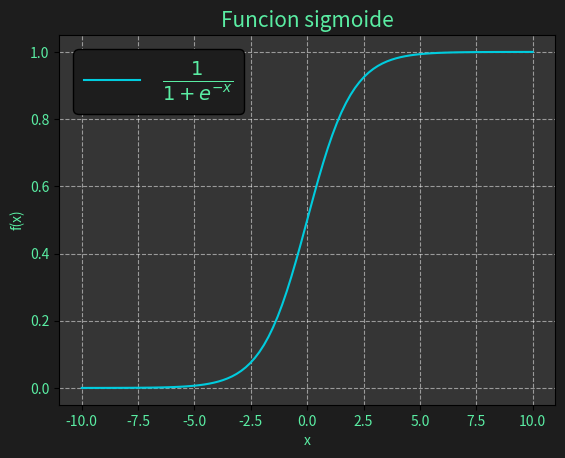

This chart was generated by the following Python code:
import matplotlib.pyplot as plt
import numpy as np
import os

os.system("clear")

x = np.linspace(-10, 10, 100)
y = 1 / (1 + np.exp(-x))

#----------------Configuración_para_usar_LaTeX_en_matplotlib-------------#
# plt.rcParams.update({
#     "text.usetex": True,
#     "font.family": "serif",
#     "font.serif": ["Computer Modern Roman"],})

plt.figure(facecolor="#1D1D1D")

plt.plot(x, y, color="#00CCDE", label=r"$ \frac{1}{1 + e^{-x}}$")    # color: #E53681
plt.grid(True, linestyle="dashed", color="#ffffff", alpha=0.5)

plt.xlabel("x", color="#5AEDA3")
plt.xticks(color="#5AEDA3")

plt.ylabel("f(x)", color="#5AEDA3")
plt.yticks(color="#5AEDA3")

plt.title("Funcion sigmoide", color="#5AEDA3", fontsize="15")

plt.gca().set_facecolor("#353535")

legend = plt.legend(fontsize=20)
legend.get_frame().set_facecolor("#1D1D1D")
legend.get_frame().set_edgecolor("#000000")
legend.get_frame().set_alpha(1.0)
legend.get_texts()[0].set_color("#5AEDA3")

# plt.savefig("grafica.png")
plt.show()
